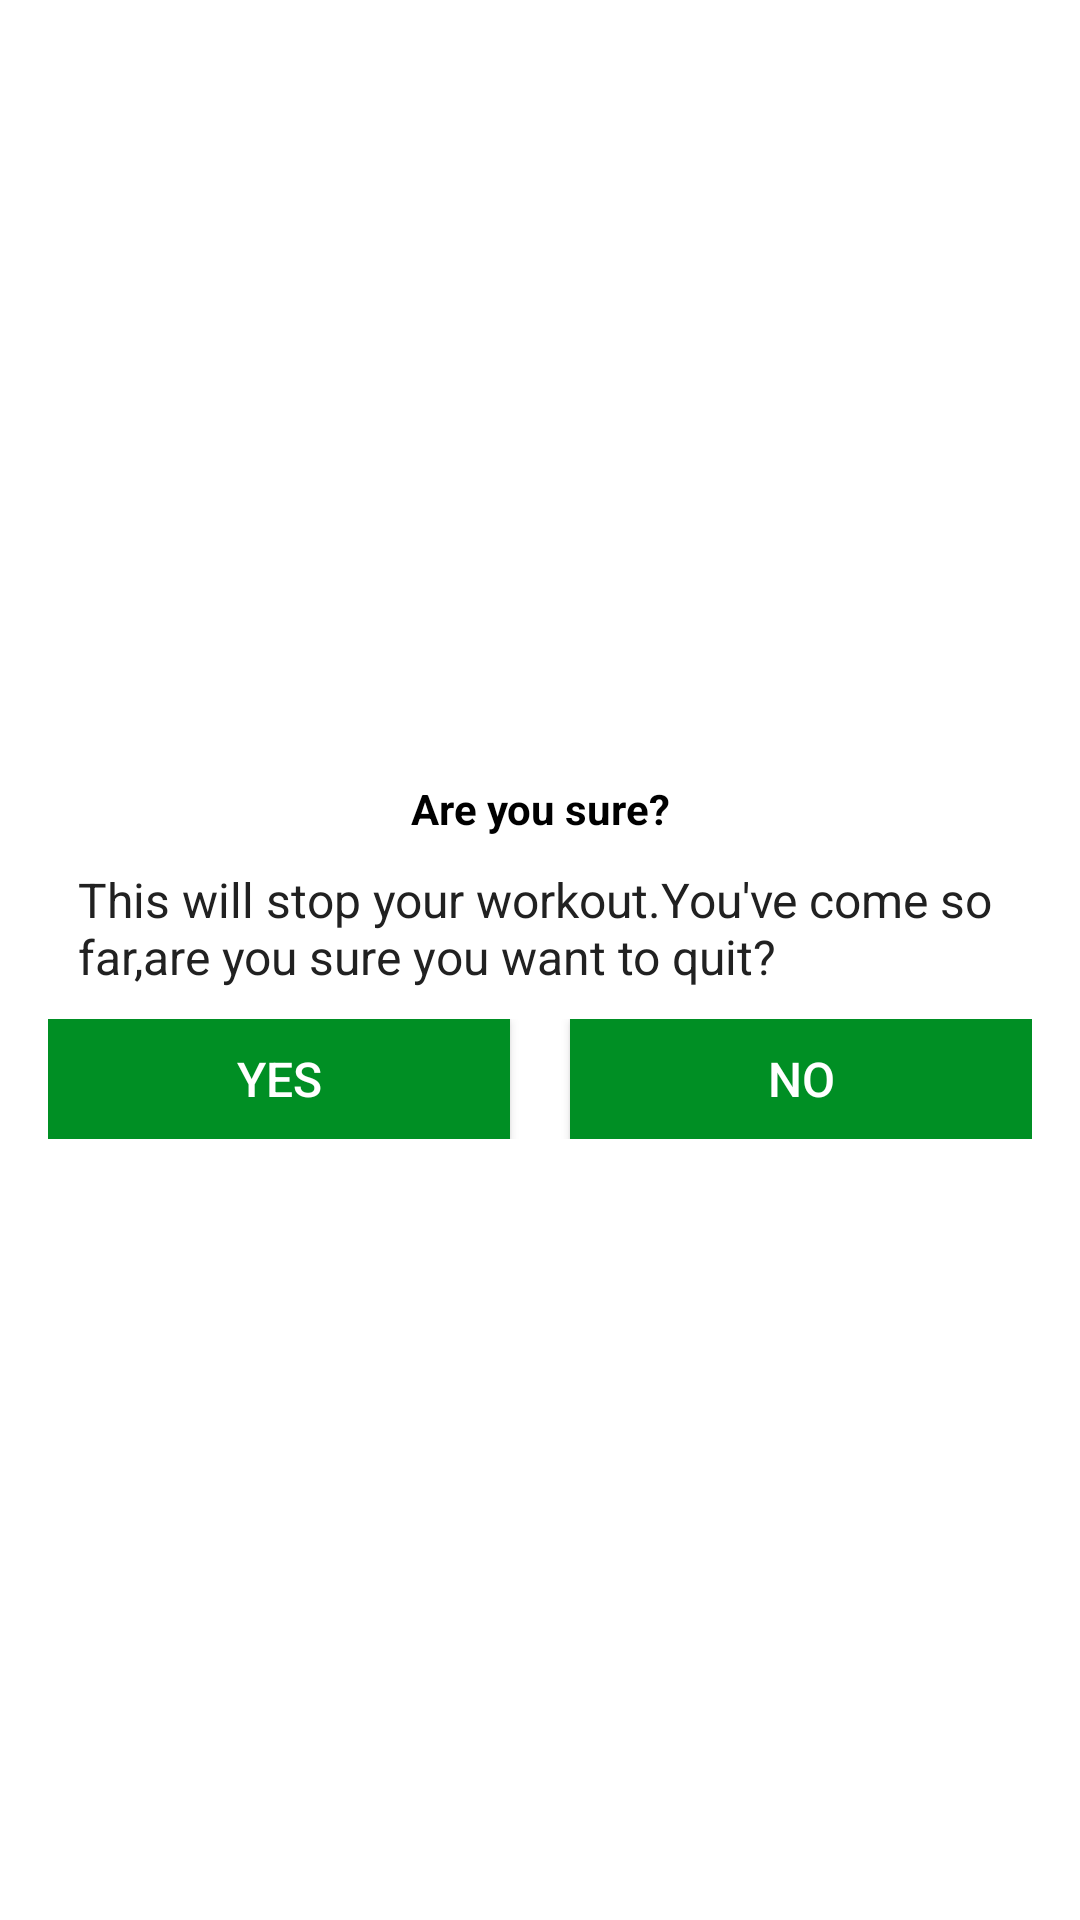

Write the Android layout XML for this screen, with the resource values it uses.
<!-- AndroidManifest.xml: application theme Theme.7MinWorkOutApp -->
<!-- res/layout/dialog_custom_back_confirmation.xml -->
<?xml version="1.0" encoding="utf-8"?>
<LinearLayout xmlns:android="http://schemas.android.com/apk/res/android"
    android:orientation="vertical" android:layout_width="match_parent"
    android:layout_height="match_parent"
    android:gravity="center"
    android:padding="16dp"
    >
    <TextView
        android:layout_width="match_parent"
        android:layout_height="wrap_content"
        android:gravity="center"
        android:text="Are you sure?"
        android:textColor="@color/black"
        android:textStyle="bold"
        />
    <TextView
        android:layout_width="match_parent"
        android:layout_height="wrap_content"
        android:layout_marginStart="10dp"
        android:layout_marginTop="10dp"
        android:layout_marginEnd="10dp"
        android:text="This will stop your workout.You've come so far,are you sure you want to quit?"
        android:textColor="#212121"
        android:textSize="16sp"/>
    <LinearLayout
        android:layout_width="match_parent"
        android:layout_height="wrap_content"
        android:orientation="horizontal"
        android:layout_marginTop="10dp">
        <Button
            android:id="@+id/tvYes"
            android:layout_marginEnd="10dp"
            android:layout_width="0dp"
            android:layout_height="40dp"
            android:layout_weight="1"
            android:background="@color/secondary"
            android:backgroundTint="@color/secondary"
            android:gravity="center"
            android:padding="8dp"
            android:text="YES"
            android:textColor="#FFFFFF"
            android:textSize="16sp"/>
        <Button
            android:id="@+id/tvNo"
            android:layout_width="0dp"
            android:layout_marginStart="10dp"
            android:layout_height="40dp"
            android:layout_weight="1"
            android:background="@color/secondary"
            android:backgroundTint="@color/secondary"
            android:gravity="center"
            android:padding="8dp"
            android:text="NO"
            android:textColor="#FFFFFF"
            android:textSize="16sp"/>
    </LinearLayout>


</LinearLayout>
<!-- resources referenced by this layout -->
<resources>
  <color name="black">#FF000000</color>
  <color name="secondary">#008F24 </color>
  <style name="Theme.7MinWorkOutApp" parent="Theme.MaterialComponents.DayNight.DarkActionBar">
          
          <item name="colorPrimary">@color/purple_500</item>
          <item name="colorPrimaryVariant">@color/purple_700</item>
          <item name="colorOnPrimary">@color/white</item>
          
          <item name="colorSecondary">@color/teal_200</item>
          <item name="colorSecondaryVariant">@color/teal_700</item>
          <item name="colorOnSecondary">@color/black</item>
          
          <item name="android:statusBarColor" tools:targetApi="l">?attr/colorPrimaryVariant</item>
          
      </style>
  <color name="purple_500">#FF6200EE</color>
  <color name="purple_700">#FF3700B3</color>
  <color name="white">#FFFFFFFF</color>
  <color name="teal_200">#FF03DAC5</color>
  <color name="teal_700">#FF018786</color>
</resources>
